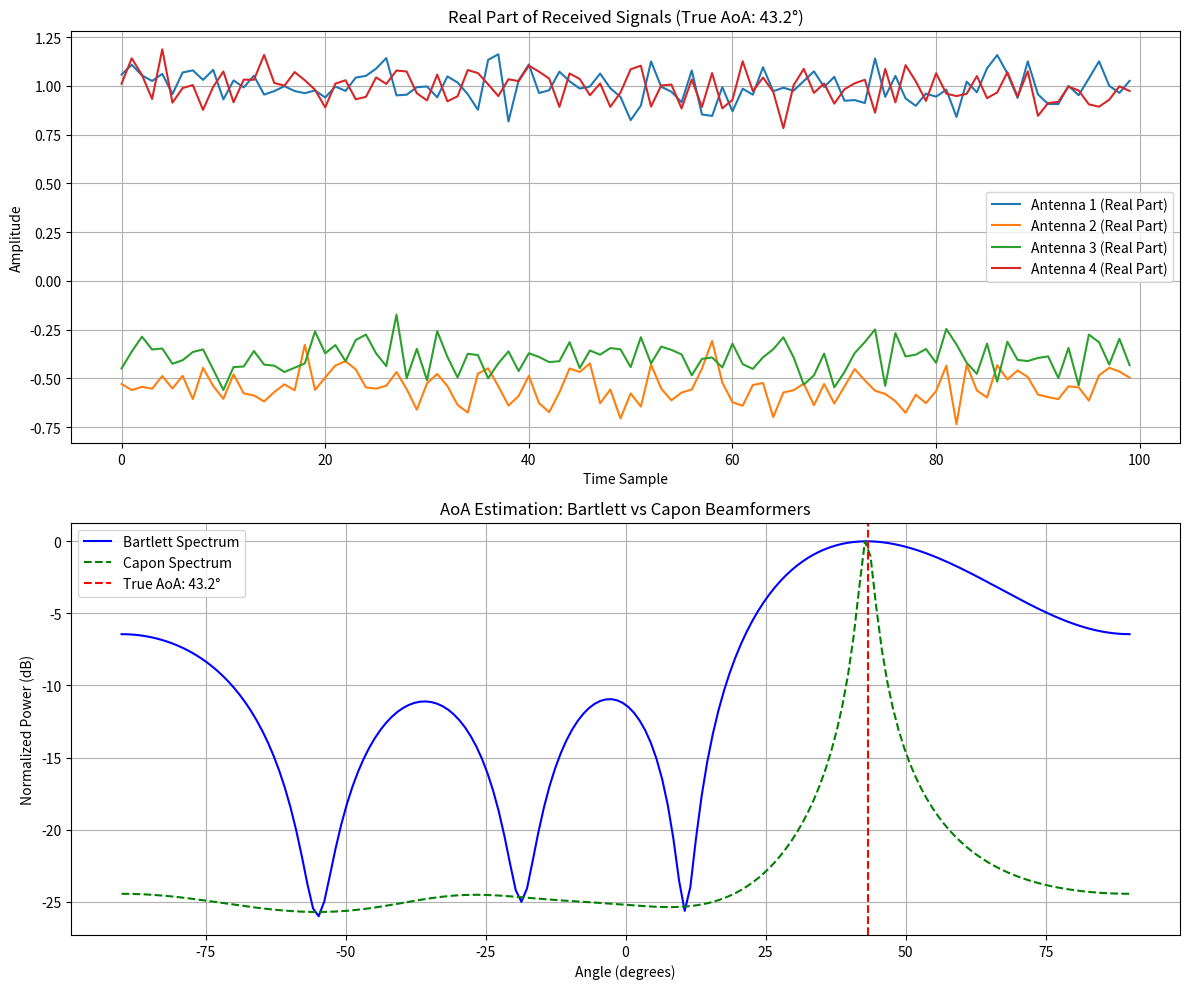

Write the Python code that produced this figure.
import numpy as np
import matplotlib.pyplot as plt
from typing import Tuple, Optional


def simulate_ula_signal(
    angle_deg: float,
    num_antennas: int = 8,
    antenna_spacing: float = 0.5,
    snr_db: float = 10.0,
    num_snapshots: int = 100,
    signal_freq: float = 1.0,
) -> Tuple[np.ndarray, np.ndarray]:
    """Simulate ULA signal with complex noise."""
    wavelength = 1.0
    angle_rad = np.deg2rad(angle_deg)
    k = 2 * np.pi / wavelength

    # Steering vector
    antenna_indices = np.arange(num_antennas)
    a = np.exp(1j * k * antenna_spacing * antenna_indices * np.sin(angle_rad))
    a = a.reshape(-1, 1)

    # Complex signal
    t = np.arange(num_snapshots)
    s = np.exp(1j * 2 * np.pi * signal_freq * t)

    # Complex noise
    noise_power = 10 ** (-snr_db / 10)
    noise = np.sqrt(noise_power / 2) * (
        np.random.randn(num_antennas, num_snapshots)
        + 1j * np.random.randn(num_antennas, num_snapshots)
    )

    x = a @ s.reshape(1, -1) + noise
    return x, a


def bartlett_beamformer(
    x: np.ndarray,
    antenna_spacing: float = 0.5,
) -> Tuple[np.ndarray, np.ndarray]:
    """Compute Bartlett spectrum."""
    num_antennas = x.shape[0]
    angle_grid_deg = np.linspace(-90, 90, 180)
    theta_grid = np.deg2rad(angle_grid_deg)
    wavelength = 1.0
    k = 2 * np.pi / wavelength

    R = (x @ x.conj().T) / x.shape[1]
    spectrum = np.zeros_like(theta_grid, dtype=np.float64)

    for i, theta in enumerate(theta_grid):
        a = np.exp(1j * k * antenna_spacing * np.arange(num_antennas) * np.sin(theta))
        a = a.reshape(-1, 1)
        spectrum[i] = np.abs(a.conj().T @ R @ a).item()

    return angle_grid_deg, spectrum


def capon_beamformer(
    x: np.ndarray,
    antenna_spacing: float = 0.5,
) -> Tuple[np.ndarray, np.ndarray]:
    """Compute Capon (Minimum Variance) spectrum."""
    num_antennas = x.shape[0]
    angle_grid_deg = np.linspace(-90, 90, 180)
    theta_grid = np.deg2rad(angle_grid_deg)
    wavelength = 1.0
    k = 2 * np.pi / wavelength

    # Compute covariance matrix
    R = (x @ x.conj().T) / x.shape[1]
    R_inv = np.linalg.pinv(R)  # Pseudoinverse for stability

    spectrum = np.zeros_like(theta_grid, dtype=np.float64)

    for i, theta in enumerate(theta_grid):
        a = np.exp(1j * k * antenna_spacing * np.arange(num_antennas) * np.sin(theta))
        a = a.reshape(-1, 1)
        # Capon spectrum calculation
        denominator = np.abs(a.conj().T @ R_inv @ a).item()
        spectrum[i] = 1 / denominator if denominator != 0 else np.nan

    return angle_grid_deg, spectrum


def plot_results(
    x: np.ndarray,
    angle_grid_deg: np.ndarray,
    bartlett_spectrum: np.ndarray,
    capon_spectrum: np.ndarray,  # Added Capon spectrum
    true_angle_deg: float,
    num_antennas: int,
    num_snapshots: int = 100,
) -> None:
    """Plot signals and both Bartlett & Capon spectra in one figure."""
    plt.figure(figsize=(12, 10))  # Slightly taller figure

    # Plot real part of received signals (first 4 antennas for clarity)
    plt.subplot(2, 1, 1)
    t = np.arange(num_snapshots)
    for i in range(min(4, num_antennas)):
        plt.plot(t, np.real(x[i, :]), label=f"Antenna {i+1} (Real Part)")
    plt.xlabel("Time Sample")
    plt.ylabel("Amplitude")
    plt.title(f"Real Part of Received Signals (True AoA: {true_angle_deg}°)")
    plt.legend()
    plt.grid(True)

    # Plot both spectra
    plt.subplot(2, 1, 2)
    # Normalize and convert to dB
    bartlett_db = 10 * np.log10(bartlett_spectrum / np.max(bartlett_spectrum))
    capon_db = 10 * np.log10(capon_spectrum / np.max(capon_spectrum))

    plt.plot(angle_grid_deg, bartlett_db, "b-", label="Bartlett Spectrum")
    plt.plot(angle_grid_deg, capon_db, "g--", label="Capon Spectrum")
    plt.axvline(
        true_angle_deg, color="r", linestyle="--", label=f"True AoA: {true_angle_deg}°"
    )
    plt.xlabel("Angle (degrees)")
    plt.ylabel("Normalized Power (dB)")
    plt.title("AoA Estimation: Bartlett vs Capon Beamformers")
    plt.grid(True)
    plt.legend()
    # plt.ylim([-20, 10])  # Set consistent dB range

    plt.tight_layout()
    plt.show()


def main():
    # Parameters
    true_angle_deg = 43.2
    num_antennas = 4
    antenna_spacing = 0.5
    snr_db = 20.0

    # Simulate signal
    x, a_true = simulate_ula_signal(
        angle_deg=true_angle_deg,
        num_antennas=num_antennas,
        antenna_spacing=antenna_spacing,
        snr_db=snr_db,
    )

    # Compute Bartlett spectrum
    angle_grid_deg, bartlett_spectrum = bartlett_beamformer(x, antenna_spacing)

    # NEW: Compute Capon spectrum
    angle_grid_deg, capon_spectrum = capon_beamformer(x, antenna_spacing)

    # Find peak AoAs
    bartlett_peak = angle_grid_deg[np.argmax(bartlett_spectrum)]
    capon_peak = angle_grid_deg[np.argmax(capon_spectrum)]

    print(f"True AoA: {true_angle_deg:.1f}°")
    print(f"Bartlett Estimated AoA: {bartlett_peak:.1f}°")
    print(f"Capon Estimated AoA: {capon_peak:.1f}°")

    # Plot everything (modified to include both spectra)
    plot_results(
        x,
        angle_grid_deg,
        bartlett_spectrum,
        capon_spectrum,  # Added Capon spectrum
        true_angle_deg,
        num_antennas,
    )


if __name__ == "__main__":
    main()
